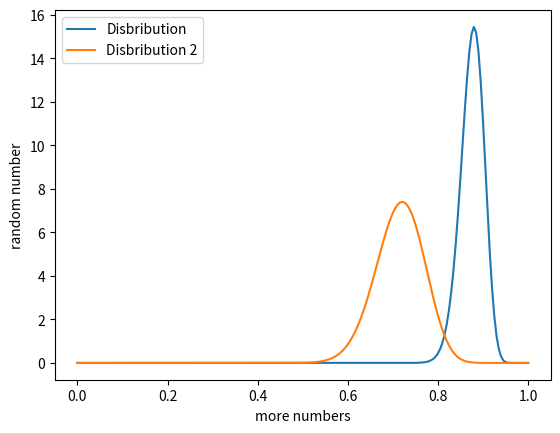

This chart was generated by the following Python code:
#Matplotlib tutorial
#https://matplotlib.org/users/pyplot_tutorial.html
import matplotlib.pyplot as plt
import numpy as np
from scipy.stats import beta

#The first list is the x axis the y axis is the second
#The third argument is a solid blue line by default
#'ro' represents red circles
#plt.plot([1,2,3,12],[2,4,5,2],'ro')
#arguments are xmin xmax ymin y max
#plt.axis([0,15,0,6])
plt.ylabel('random number')
plt.xlabel('more numbers')
#plt.show()
#it internally works with numpy arraws
#samples = np.arange(0.,5.,0.2)
#print(samples)
#plt.plot(samples,samples*samples,'r')
#plt.show()
#evenly distributed set of numbers
x = np.linspace(0, 1, 200)

pdfvalues = beta.pdf(x,140,20)
pdfvalues2 = beta.pdf(x,50,20)

plt.plot(x,pdfvalues,label="Disbribution")
plt.plot(x,pdfvalues2,label="Disbribution 2")
plt.legend()
plt.show()






